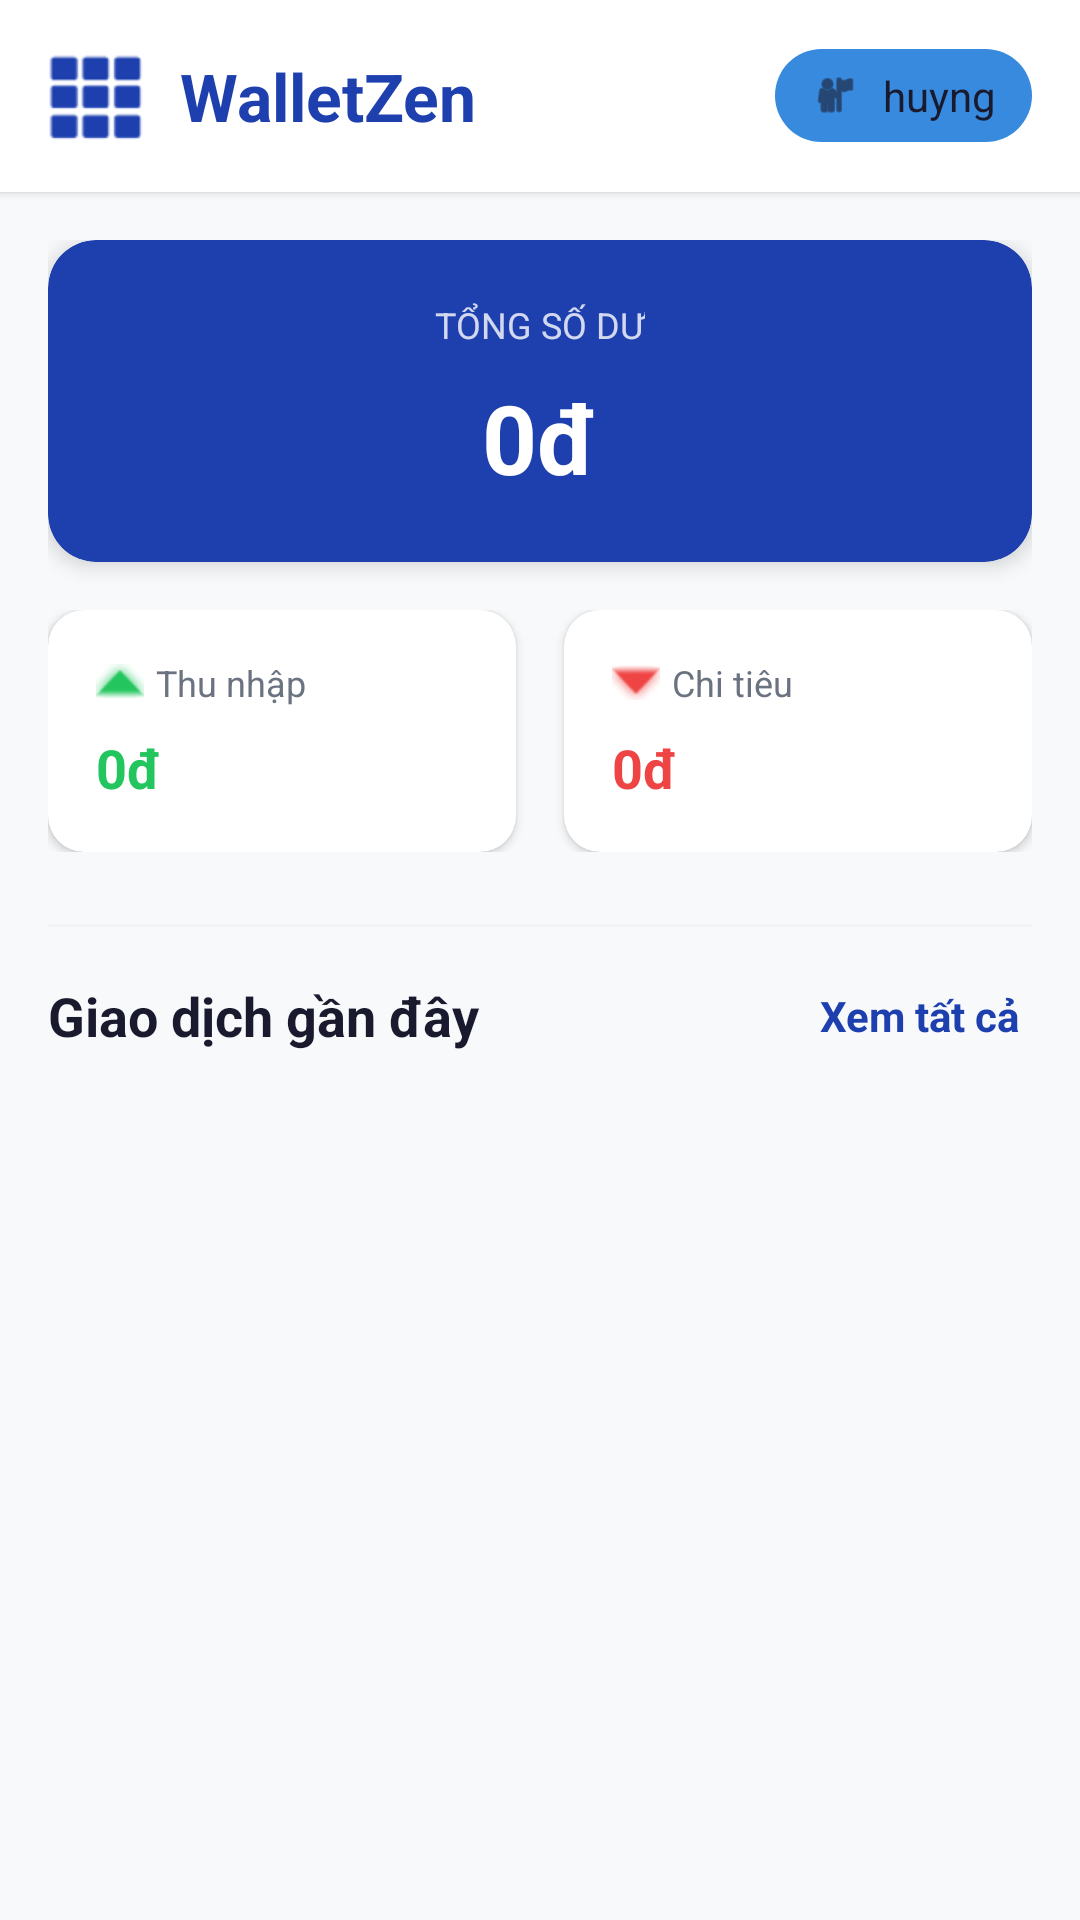

Reconstruct the res/layout file that produces this screen, plus the resources it refers to.
<!-- AndroidManifest.xml: application theme Theme.BTL_ANDROID_TANGHUUHUY -->
<!-- res/layout/fragment_home_dashboard.xml -->
<?xml version="1.0" encoding="utf-8"?>
<LinearLayout xmlns:android="http://schemas.android.com/apk/res/android"
    xmlns:app="http://schemas.android.com/apk/res-auto"
    android:layout_width="match_parent"
    android:layout_height="match_parent"
    android:orientation="vertical"
    android:background="@color/background">

    
    <LinearLayout
        android:layout_width="match_parent"
        android:layout_height="wrap_content"
        android:orientation="horizontal"
        android:padding="16dp"
        android:gravity="center_vertical"
        android:background="@color/surface"
        android:elevation="2dp">

        <ImageView
            android:layout_width="32dp"
            android:layout_height="32dp"
            android:src="@android:drawable/ic_dialog_dialer"
            android:tint="@color/primary" />

        <TextView
            android:layout_width="0dp"
            android:layout_height="wrap_content"
            android:layout_weight="1"
            android:text="WalletZen"
            android:textSize="22sp"
            android:textStyle="bold"
            android:textColor="@color/primary"
            android:layout_marginStart="12dp" />

        <LinearLayout
            android:layout_width="wrap_content"
            android:layout_height="wrap_content"
            android:orientation="horizontal"
            android:gravity="center_vertical"
            android:background="@drawable/bg_badge"
            android:paddingStart="12dp"
            android:paddingEnd="12dp"
            android:paddingTop="6dp"
            android:paddingBottom="6dp">

            <ImageView
                android:layout_width="16dp"
                android:layout_height="16dp"
                android:src="@android:drawable/ic_menu_myplaces"
                android:tint="@color/text_primary" />

            <TextView
                android:id="@+id/tvUserName"
                android:layout_width="wrap_content"
                android:layout_height="wrap_content"
                android:text="huyng"
                android:textSize="14sp"
                android:textColor="@color/text_primary"
                android:layout_marginStart="8dp" />
        </LinearLayout>
    </LinearLayout>

    <androidx.core.widget.NestedScrollView
        android:layout_width="match_parent"
        android:layout_height="match_parent">

        <LinearLayout
            android:layout_width="match_parent"
            android:layout_height="wrap_content"
            android:orientation="vertical"
            android:padding="16dp">

            
            <androidx.cardview.widget.CardView
                android:layout_width="match_parent"
                android:layout_height="wrap_content"
                app:cardCornerRadius="16dp"
                app:cardElevation="4dp"
                app:cardBackgroundColor="@color/primary"
                android:layout_marginBottom="16dp">

                <LinearLayout
                    android:layout_width="match_parent"
                    android:layout_height="wrap_content"
                    android:orientation="vertical"
                    android:padding="20dp"
                    android:gravity="center">

                    <TextView
                        android:layout_width="wrap_content"
                        android:layout_height="wrap_content"
                        android:text="TỔNG SỐ DƯ"
                        android:textSize="12sp"
                        android:textColor="#CCFFFFFF" />

                    <TextView
                        android:id="@+id/tvBalanceMonth"
                        android:layout_width="wrap_content"
                        android:layout_height="wrap_content"
                        android:text="0đ"
                        android:textSize="32sp"
                        android:textStyle="bold"
                        android:textColor="@android:color/white"
                        android:layout_marginTop="8dp" />
                </LinearLayout>
            </androidx.cardview.widget.CardView>

            
            <LinearLayout
                android:layout_width="match_parent"
                android:layout_height="wrap_content"
                android:orientation="horizontal"
                android:baselineAligned="false">

                
                <androidx.cardview.widget.CardView
                    android:layout_width="0dp"
                    android:layout_height="wrap_content"
                    android:layout_weight="1"
                    android:layout_marginEnd="8dp"
                    app:cardCornerRadius="12dp"
                    app:cardElevation="2dp"
                    app:cardBackgroundColor="@color/surface">

                    <LinearLayout
                        android:layout_width="match_parent"
                        android:layout_height="wrap_content"
                        android:orientation="vertical"
                        android:padding="16dp">

                        <LinearLayout
                            android:layout_width="wrap_content"
                            android:layout_height="wrap_content"
                            android:orientation="horizontal"
                            android:gravity="center_vertical">
                            <ImageView android:layout_width="16dp" android:layout_height="16dp" android:src="@android:drawable/arrow_up_float" android:tint="@color/income_green"/>
                            <TextView android:layout_width="wrap_content" android:layout_height="wrap_content" android:text="Thu nhập" android:textSize="12sp" android:textColor="@color/text_secondary" android:layout_marginStart="4dp"/>
                        </LinearLayout>

                        <TextView
                            android:id="@+id/tvIncomeMonth"
                            android:layout_width="wrap_content"
                            android:layout_height="wrap_content"
                            android:text="0đ"
                            android:textSize="18sp"
                            android:textStyle="bold"
                            android:textColor="@color/income_green"
                            android:layout_marginTop="8dp" />
                    </LinearLayout>
                </androidx.cardview.widget.CardView>

                
                <androidx.cardview.widget.CardView
                    android:layout_width="0dp"
                    android:layout_height="wrap_content"
                    android:layout_weight="1"
                    android:layout_marginStart="8dp"
                    app:cardCornerRadius="12dp"
                    app:cardElevation="2dp"
                    app:cardBackgroundColor="@color/surface">

                    <LinearLayout
                        android:layout_width="match_parent"
                        android:layout_height="wrap_content"
                        android:orientation="vertical"
                        android:padding="16dp">

                        <LinearLayout
                            android:layout_width="wrap_content"
                            android:layout_height="wrap_content"
                            android:orientation="horizontal"
                            android:gravity="center_vertical">
                            <ImageView android:layout_width="16dp" android:layout_height="16dp" android:src="@android:drawable/arrow_down_float" android:tint="@color/expense_red"/>
                            <TextView android:layout_width="wrap_content" android:layout_height="wrap_content" android:text="Chi tiêu" android:textSize="12sp" android:textColor="@color/text_secondary" android:layout_marginStart="4dp"/>
                        </LinearLayout>

                        <TextView
                            android:id="@+id/tvExpenseMonth"
                            android:layout_width="wrap_content"
                            android:layout_height="wrap_content"
                            android:text="0đ"
                            android:textSize="18sp"
                            android:textStyle="bold"
                            android:textColor="@color/expense_red"
                            android:layout_marginTop="8dp" />
                    </LinearLayout>
                </androidx.cardview.widget.CardView>
            </LinearLayout>

            <View android:layout_width="match_parent" android:layout_height="1dp" android:background="@color/divider" android:layout_marginTop="24dp" android:layout_marginBottom="16dp"/>

            
            <LinearLayout
                android:layout_width="match_parent"
                android:layout_height="wrap_content"
                android:orientation="horizontal"
                android:gravity="center_vertical"
                android:layout_marginBottom="12dp">

                <TextView
                    android:layout_width="0dp"
                    android:layout_height="wrap_content"
                    android:layout_weight="1"
                    android:text="Giao dịch gần đây"
                    android:textSize="18sp"
                    android:textStyle="bold"
                    android:textColor="@color/text_primary" />

                <TextView
                    android:id="@+id/tvViewAll"
                    android:layout_width="wrap_content"
                    android:layout_height="wrap_content"
                    android:text="Xem tất cả"
                    android:textSize="14sp"
                    android:textStyle="bold"
                    android:textColor="@color/primary"
                    android:background="?attr/selectableItemBackground"
                    android:padding="4dp" />
            </LinearLayout>

            <androidx.recyclerview.widget.RecyclerView
                android:id="@+id/rvRecentTransactions"
                android:layout_width="match_parent"
                android:layout_height="wrap_content"
                android:nestedScrollingEnabled="false" />

            <TextView
                android:id="@+id/tvEmptyState"
                android:layout_width="match_parent"
                android:layout_height="wrap_content"
                android:text="Chưa có giao dịch nào"
                android:gravity="center"
                android:textColor="@color/text_hint"
                android:padding="32dp"
                android:visibility="gone" />

        </LinearLayout>
    </androidx.core.widget.NestedScrollView>
</LinearLayout>
<!-- resources referenced by this layout -->
<resources>
  <color name="background">#F7F9FB</color>
  <color name="divider">#F3F4F6</color>
  <color name="expense_red">#EF4444</color>
  <color name="income_green">#22C55E</color>
  <color name="primary">#1E40AF</color>
  <color name="surface">#FFFFFF</color>
  <color name="text_hint">#9CA3AF</color>
  <color name="text_primary">#1A1A2E</color>
  <color name="text_secondary">#6B7280</color>
  <!-- drawable bg_badge (drawable) -->
  <?xml version="1.0" encoding="utf-8"?>
  <shape xmlns:android="http://schemas.android.com/apk/res/android">
      <solid android:color="#378ADD" />
      <corners android:radius="32dp" />
  </shape>
  <style name="Theme.BTL_ANDROID_TANGHUUHUY" parent="Theme.MaterialComponents.Light.NoActionBar">
          <item name="colorPrimary">@color/primary</item>
          <item name="colorPrimaryDark">@color/primary_dark</item>
          <item name="colorAccent">@color/accent_blue</item>
          <item name="android:windowBackground">@color/background</item>
          <item name="android:statusBarColor">@color/status_bar</item>
          <item name="android:navigationBarColor">@color/surface</item>
          <item name="android:fontFamily">sans-serif</item>
      </style>
  <color name="primary_dark">#173082</color>
  <color name="accent_blue">#2563EB</color>
  <color name="status_bar">#1E40AF</color>
</resources>
